The GitHub repository T3rrybl3/peach-onion-classifier contains a labelled image folder "dataset_stratified_split" with 3 categories: brown onion, purple onion, peach. Examples follow, each with its label.

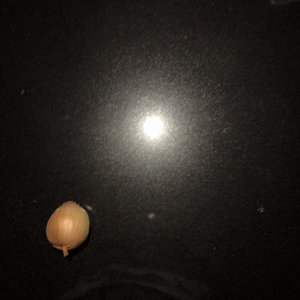
Label: brown onion

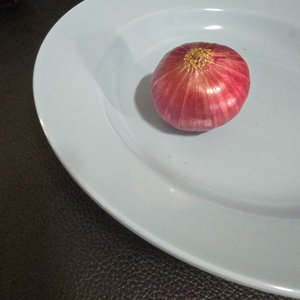
Label: purple onion

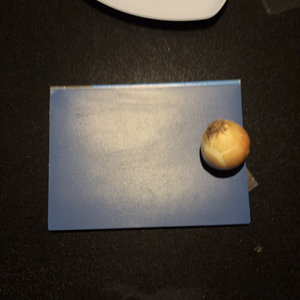
Label: brown onion

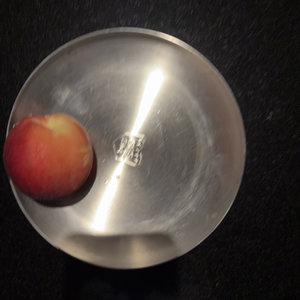
Label: peach

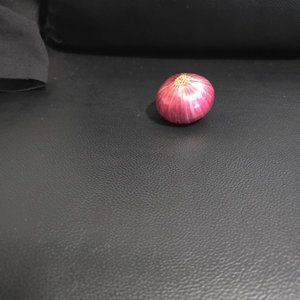
Label: purple onion

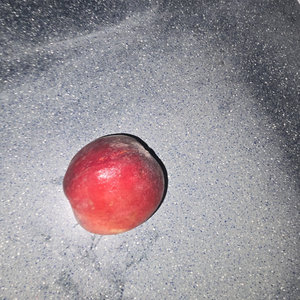
Label: peach
